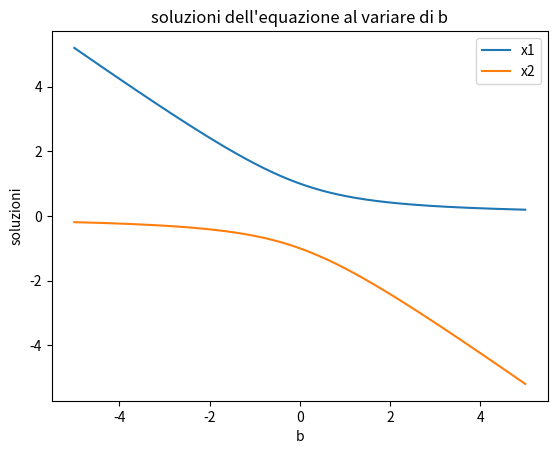

This figure's Python source:
#PROBLEMA - EQUAZIONE DI SECONDO GRADO CON PARAMETRO 
## Problema — Equazione di secondo grado con parametro

""""Consideriamo l'equazione:

    a x^2 + b x + c = 0

con:

    a = 1
    c = -1
    b variabile

Obiettivo:

Calcolare le soluzioni reali al variare di b e visualizzarle.

---

Pseudocodice:

1. Definire i coefficienti a e c.
2. Creare un array di valori per b.
3. Calcolare il discriminante:

       Delta = b^2 - 4*a*c

4. Creare una maschera booleana che seleziona solo i casi in cui:

       Delta >= 0

5. Creare due array x1 e x2 inizializzati con valori non validi (ad esempio NaN).

6. Per i soli valori in cui Delta >= 0:

       x1 = (-b + sqrt(Delta)) / (2*a)
       x2 = (-b - sqrt(Delta)) / (2*a)

7. Visualizzare x1 e x2 in funzione di b.

---

Osservazioni importanti:

- Non usiamo cicli `for`.
- Tutte le operazioni sono vettoriali.
- Usiamo una maschera booleana per evitare radici di numeri negativi."""

import numpy as np
import matplotlib.pyplot as plt

a = 1
c = -1

b = np.linspace(-5,5,400)

#Calcoliamo il descriminante 
Delta = b**2 - 4*a*c

#Creiamo una maschera booleana
maschera = Delta>=0

#Creiamo array
x1 = np.full_like(b, np.nan)
x2 = np.full_like(b, np.nan)

#Per i solo valori in cui il delta è >=0:
x1[maschera] = (-b[maschera] + np.sqrt(Delta[maschera])) / (2*a)
x2[maschera] = (-b[maschera] - np.sqrt(Delta[maschera])) / (2*a)

#plot
plt.figure()
plt.plot(b, x1, label="x1")
plt.plot(b, x2, label="x2")
plt.xlabel("b")
plt.ylabel("soluzioni")
plt.title("soluzioni dell'equazione al variare di b")
plt.legend()
plt.show()
